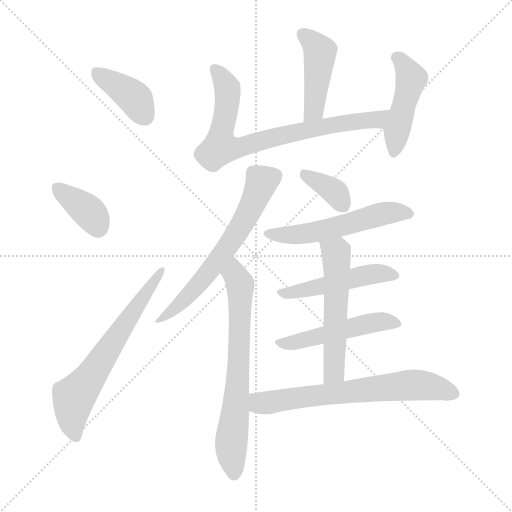
t = 0.00 s
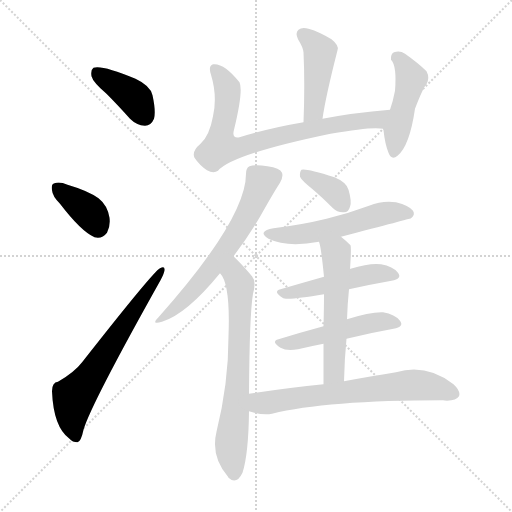
t = 1.93 s
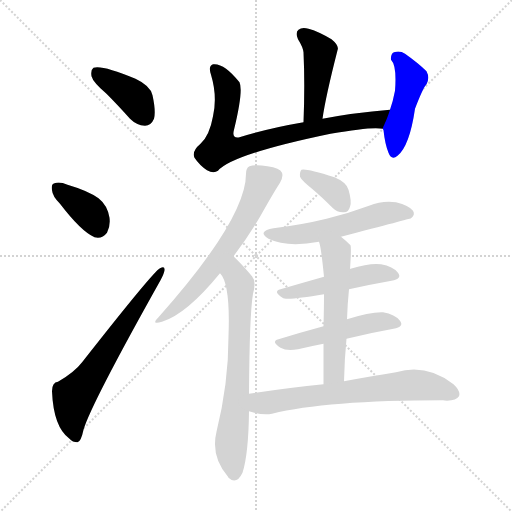
t = 3.87 s
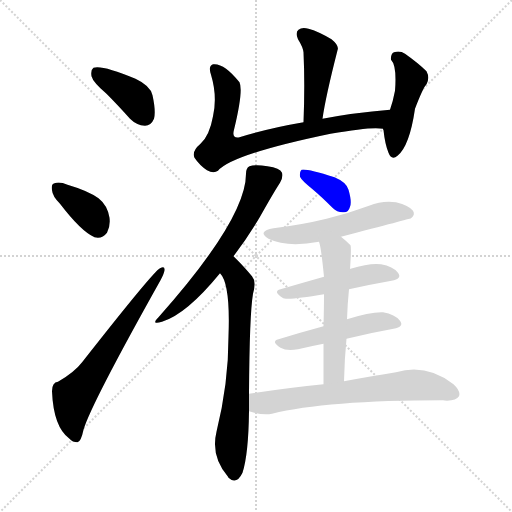
t = 5.80 s
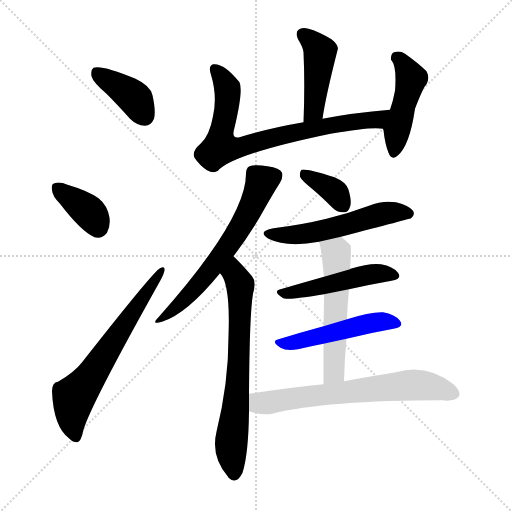
t = 7.74 s
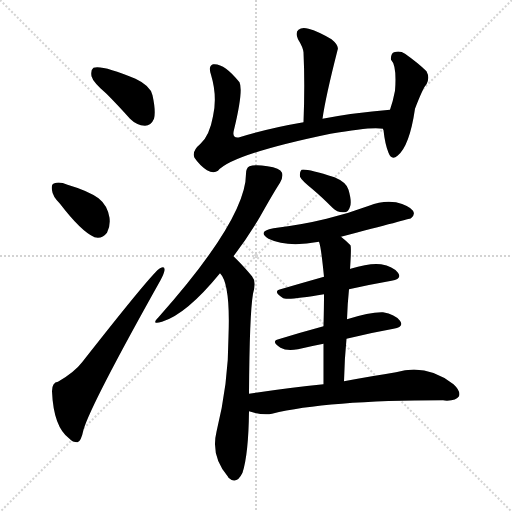
t = 9.67 s

The animated SVG that drew these frames (rendered in a browser with its animation timeline set to each time). Animation: 14 CSS @keyframes rules; one cycle of 9.67 s.

<svg version="1.1" viewBox="0 0 1024 1024" xmlns="http://www.w3.org/2000/svg">
  <g stroke="lightgray" stroke-dasharray="1,1" stroke-width="1" transform="scale(4, 4)">
    <line x1="0" y1="0" x2="256" y2="256"></line>
    <line x1="256" y1="0" x2="0" y2="256"></line>
    <line x1="128" y1="0" x2="128" y2="256"></line>
    <line x1="0" y1="128" x2="256" y2="128"></line>
  </g>
<g transform="scale(1, -1) translate(0, -900)">
   <style type="text/css">
    @keyframes keyframes0 {
      from {
       stroke: blue;
       stroke-dashoffset: 391;
       stroke-width: 128;
       }
       56% {
       animation-timing-function: step-end;
       stroke: blue;
       stroke-dashoffset: 0;
       stroke-width: 128;
       }
       to {
       stroke: black;
       stroke-width: 1024;
       }
       }
       #make-me-a-hanzi-animation-0 {
         animation: keyframes0 0.568197s both;
         animation-delay: 0.000000s;
         animation-timing-function: linear;
       }
    @keyframes keyframes1 {
      from {
       stroke: blue;
       stroke-dashoffset: 368;
       stroke-width: 128;
       }
       55% {
       animation-timing-function: step-end;
       stroke: blue;
       stroke-dashoffset: 0;
       stroke-width: 128;
       }
       to {
       stroke: black;
       stroke-width: 1024;
       }
       }
       #make-me-a-hanzi-animation-1 {
         animation: keyframes1 0.549479s both;
         animation-delay: 0.568197s;
         animation-timing-function: linear;
       }
    @keyframes keyframes2 {
      from {
       stroke: blue;
       stroke-dashoffset: 645;
       stroke-width: 128;
       }
       68% {
       animation-timing-function: step-end;
       stroke: blue;
       stroke-dashoffset: 0;
       stroke-width: 128;
       }
       to {
       stroke: black;
       stroke-width: 1024;
       }
       }
       #make-me-a-hanzi-animation-2 {
         animation: keyframes2 0.774902s both;
         animation-delay: 1.117676s;
         animation-timing-function: linear;
       }
    @keyframes keyframes3 {
      from {
       stroke: blue;
       stroke-dashoffset: 445;
       stroke-width: 128;
       }
       59% {
       animation-timing-function: step-end;
       stroke: blue;
       stroke-dashoffset: 0;
       stroke-width: 128;
       }
       to {
       stroke: black;
       stroke-width: 1024;
       }
       }
       #make-me-a-hanzi-animation-3 {
         animation: keyframes3 0.612142s both;
         animation-delay: 1.892578s;
         animation-timing-function: linear;
       }
    @keyframes keyframes4 {
      from {
       stroke: blue;
       stroke-dashoffset: 764;
       stroke-width: 128;
       }
       71% {
       animation-timing-function: step-end;
       stroke: blue;
       stroke-dashoffset: 0;
       stroke-width: 128;
       }
       to {
       stroke: black;
       stroke-width: 1024;
       }
       }
       #make-me-a-hanzi-animation-4 {
         animation: keyframes4 0.871745s both;
         animation-delay: 2.504720s;
         animation-timing-function: linear;
       }
    @keyframes keyframes5 {
      from {
       stroke: blue;
       stroke-dashoffset: 458;
       stroke-width: 128;
       }
       60% {
       animation-timing-function: step-end;
       stroke: blue;
       stroke-dashoffset: 0;
       stroke-width: 128;
       }
       to {
       stroke: black;
       stroke-width: 1024;
       }
       }
       #make-me-a-hanzi-animation-5 {
         animation: keyframes5 0.622721s both;
         animation-delay: 3.376465s;
         animation-timing-function: linear;
       }
    @keyframes keyframes6 {
      from {
       stroke: blue;
       stroke-dashoffset: 626;
       stroke-width: 128;
       }
       67% {
       animation-timing-function: step-end;
       stroke: blue;
       stroke-dashoffset: 0;
       stroke-width: 128;
       }
       to {
       stroke: black;
       stroke-width: 1024;
       }
       }
       #make-me-a-hanzi-animation-6 {
         animation: keyframes6 0.759440s both;
         animation-delay: 3.999186s;
         animation-timing-function: linear;
       }
    @keyframes keyframes7 {
      from {
       stroke: blue;
       stroke-dashoffset: 686;
       stroke-width: 128;
       }
       69% {
       animation-timing-function: step-end;
       stroke: blue;
       stroke-dashoffset: 0;
       stroke-width: 128;
       }
       to {
       stroke: black;
       stroke-width: 1024;
       }
       }
       #make-me-a-hanzi-animation-7 {
         animation: keyframes7 0.808268s both;
         animation-delay: 4.758626s;
         animation-timing-function: linear;
       }
    @keyframes keyframes8 {
      from {
       stroke: blue;
       stroke-dashoffset: 363;
       stroke-width: 128;
       }
       54% {
       animation-timing-function: step-end;
       stroke: blue;
       stroke-dashoffset: 0;
       stroke-width: 128;
       }
       to {
       stroke: black;
       stroke-width: 1024;
       }
       }
       #make-me-a-hanzi-animation-8 {
         animation: keyframes8 0.545410s both;
         animation-delay: 5.566895s;
         animation-timing-function: linear;
       }
    @keyframes keyframes9 {
      from {
       stroke: blue;
       stroke-dashoffset: 541;
       stroke-width: 128;
       }
       64% {
       animation-timing-function: step-end;
       stroke: blue;
       stroke-dashoffset: 0;
       stroke-width: 128;
       }
       to {
       stroke: black;
       stroke-width: 1024;
       }
       }
       #make-me-a-hanzi-animation-9 {
         animation: keyframes9 0.690267s both;
         animation-delay: 6.112305s;
         animation-timing-function: linear;
       }
    @keyframes keyframes10 {
      from {
       stroke: blue;
       stroke-dashoffset: 486;
       stroke-width: 128;
       }
       61% {
       animation-timing-function: step-end;
       stroke: blue;
       stroke-dashoffset: 0;
       stroke-width: 128;
       }
       to {
       stroke: black;
       stroke-width: 1024;
       }
       }
       #make-me-a-hanzi-animation-10 {
         animation: keyframes10 0.645508s both;
         animation-delay: 6.802572s;
         animation-timing-function: linear;
       }
    @keyframes keyframes11 {
      from {
       stroke: blue;
       stroke-dashoffset: 494;
       stroke-width: 128;
       }
       62% {
       animation-timing-function: step-end;
       stroke: blue;
       stroke-dashoffset: 0;
       stroke-width: 128;
       }
       to {
       stroke: black;
       stroke-width: 1024;
       }
       }
       #make-me-a-hanzi-animation-11 {
         animation: keyframes11 0.652018s both;
         animation-delay: 7.448079s;
         animation-timing-function: linear;
       }
    @keyframes keyframes12 {
      from {
       stroke: blue;
       stroke-dashoffset: 551;
       stroke-width: 128;
       }
       64% {
       animation-timing-function: step-end;
       stroke: blue;
       stroke-dashoffset: 0;
       stroke-width: 128;
       }
       to {
       stroke: black;
       stroke-width: 1024;
       }
       }
       #make-me-a-hanzi-animation-12 {
         animation: keyframes12 0.698405s both;
         animation-delay: 8.100098s;
         animation-timing-function: linear;
       }
    @keyframes keyframes13 {
      from {
       stroke: blue;
       stroke-dashoffset: 667;
       stroke-width: 128;
       }
       68% {
       animation-timing-function: step-end;
       stroke: blue;
       stroke-dashoffset: 0;
       stroke-width: 128;
       }
       to {
       stroke: black;
       stroke-width: 1024;
       }
       }
       #make-me-a-hanzi-animation-13 {
         animation: keyframes13 0.792806s both;
         animation-delay: 8.798503s;
         animation-timing-function: linear;
       }
</style>
<path d="M 213.0 712.5 Q 235.0 690.5 260.0 662.5 Q 273.0 649.5 290.0 648.5 Q 302.0 648.5 308.0 662.5 Q 312.0 677.5 305.0 709.5 Q 301.0 728.5 271.0 742.5 Q 204.0 770.5 187.0 764.5 Q 181.0 760.5 183.0 747.5 Q 186.0 735.5 213.0 712.5 Z" fill="lightgray"></path> 
<path d="M 120.0 492.5 Q 162.0 437.5 189.0 425.5 Q 204.0 421.5 214.0 434.5 Q 221.0 447.5 219.0 464.5 Q 215.0 489.5 197.0 503.5 Q 176.0 518.5 135.0 530.5 Q 119.0 537.5 109.0 533.5 Q 102.0 532.5 104.0 519.5 Q 105.0 507.5 120.0 492.5 Z" fill="lightgray"></path> 
<path d="M 116.0 136.5 Q 104.0 135.5 104.0 117.5 Q 107.0 45.5 139.0 22.5 Q 145.0 15.5 155.0 15.5 Q 162.0 16.5 167.0 40.5 Q 182.0 91.5 321.0 339.5 Q 328.0 352.5 329.0 359.5 Q 330.0 369.5 320.0 363.5 Q 307.0 357.5 165.0 176.5 Q 149.0 155.5 116.0 136.5 Z" fill="lightgray"></path> 
<path d="M 645.0 662.5 Q 651.0 705.5 675.0 799.5 Q 679.0 808.5 663.0 821.5 Q 636.0 837.5 617.0 842.5 Q 604.0 846.5 597.0 840.5 Q 590.0 834.5 596.0 821.5 Q 606.0 805.5 607.0 795.5 Q 610.0 731.5 607.0 655.5 C 606.0 625.5 641.0 632.5 645.0 662.5 Z" fill="lightgray"></path> 
<path d="M 780.0 680.5 Q 707.0 674.5 645.0 662.5 L 607.0 655.5 Q 537.0 643.5 479.0 625.5 Q 463.0 622.5 468.0 640.5 Q 487.0 718.5 479.0 735.5 Q 448.0 774.5 426.0 771.5 Q 416.0 768.5 422.0 750.5 Q 435.0 707.5 426.0 667.5 Q 419.0 628.5 401.0 612.5 Q 383.0 597.5 389.0 584.5 Q 399.0 569.5 414.0 559.5 Q 427.0 552.5 436.0 558.5 Q 464.0 591.5 661.0 632.5 Q 745.0 647.5 766.0 642.5 C 796.0 640.5 810.0 683.5 780.0 680.5 Z" fill="lightgray"></path> 
<path d="M 766.0 642.5 Q 766.0 641.5 767.0 639.5 Q 770.0 611.5 777.0 594.5 Q 783.0 578.5 795.0 588.5 Q 819.0 607.5 830.0 682.5 Q 846.0 724.5 853.0 731.5 Q 860.0 744.5 853.0 757.5 Q 837.0 773.5 810.0 792.5 Q 800.0 799.5 788.0 795.5 Q 781.0 792.5 782.0 780.5 Q 794.0 768.5 790.0 718.5 Q 786.0 697.5 780.0 680.5 C 771.0 652.5 765.0 645.5 766.0 642.5 Z" fill="lightgray"></path> 
<path d="M 467.0 387.5 Q 497.0 427.5 520.0 466.5 Q 547.0 514.5 560.0 534.5 Q 567.0 546.5 564.0 554.5 Q 560.0 564.5 535.0 567.5 Q 510.0 571.5 499.0 567.5 Q 492.0 564.5 492.0 552.5 Q 492.0 462.5 317.0 265.5 Q 301.0 249.5 324.0 256.5 Q 373.0 271.5 440.0 353.5 L 467.0 387.5 Z" fill="lightgray"></path> 
<path d="M 498.0 112.5 Q 499.0 271.5 506.0 312.5 Q 513.0 337.5 504.0 347.5 Q 488.0 366.5 475.0 379.5 L 467.0 387.5 C 446.0 408.5 424.0 379.5 440.0 353.5 Q 461.0 332.5 457.0 227.5 Q 457.0 133.5 433.0 36.5 Q 421.0 -12.5 456.0 -53.5 L 457.0 -55.5 Q 473.0 -70.5 485.0 -45.5 Q 497.0 -8.5 498.0 77.5 L 498.0 112.5 Z" fill="lightgray"></path> 
<path d="M 624.0 522.5 Q 643.0 506.5 665.0 484.5 Q 675.0 474.5 688.0 475.5 Q 697.0 475.5 700.0 486.5 Q 704.0 496.5 697.0 520.5 Q 693.0 535.5 669.0 545.5 Q 612.0 563.5 603.0 560.5 Q 599.0 556.5 600.0 546.5 Q 603.0 539.5 624.0 522.5 Z" fill="lightgray"></path> 
<path d="M 682.0 426.5 Q 820.0 462.5 822.0 463.5 Q 831.0 470.5 826.0 478.5 Q 819.0 488.5 792.0 495.5 Q 765.0 499.5 738.0 488.5 Q 698.0 473.5 653.0 462.5 Q 604.0 450.5 547.0 443.5 Q 513.0 437.5 537.0 422.5 Q 574.0 404.5 638.0 416.5 L 682.0 426.5 Z" fill="lightgray"></path> 
<path d="M 698.0 321.5 Q 743.0 331.5 783.0 338.5 Q 805.0 342.5 796.0 354.5 Q 786.0 367.5 762.0 371.5 Q 740.0 374.5 701.0 362.5 Q 700.0 362.5 700.0 361.5 L 648.0 346.5 Q 602.0 333.5 561.0 321.5 Q 545.0 317.5 565.0 304.5 Q 572.0 298.5 648.0 311.5 L 698.0 321.5 Z" fill="lightgray"></path> 
<path d="M 693.0 222.5 Q 742.0 234.5 787.0 242.5 Q 809.0 246.5 800.0 258.5 Q 790.0 271.5 766.0 275.5 Q 741.0 276.5 694.0 261.5 L 647.0 247.5 Q 599.0 234.5 557.0 221.5 Q 541.0 217.5 561.0 204.5 Q 573.0 197.5 596.0 201.5 Q 621.0 207.5 647.0 212.5 L 693.0 222.5 Z" fill="lightgray"></path> 
<path d="M 688.0 137.5 Q 689.0 182.5 693.0 222.5 L 694.0 261.5 Q 695.0 292.5 698.0 321.5 L 700.0 361.5 Q 703.0 404.5 701.0 409.5 Q 691.0 419.5 682.0 426.5 C 659.0 445.5 631.0 445.5 638.0 416.5 Q 642.0 407.5 648.0 346.5 L 648.0 311.5 Q 648.0 286.5 647.0 247.5 L 647.0 212.5 Q 647.0 176.5 647.0 131.5 C 647.0 101.5 687.0 107.5 688.0 137.5 Z" fill="lightgray"></path> 
<path d="M 647.0 131.5 Q 577.0 124.5 498.0 112.5 C 468.0 108.5 469.0 85.5 498.0 77.5 Q 526.0 68.5 544.0 72.5 Q 652.0 99.5 886.0 99.5 Q 889.0 99.5 894.0 98.5 Q 913.0 99.5 918.0 107.5 Q 922.0 117.5 907.0 131.5 Q 853.0 173.5 792.0 155.5 Q 747.0 148.5 688.0 137.5 L 647.0 131.5 Z" fill="lightgray"></path> 
      <clipPath id="make-me-a-hanzi-clip-0">
      <path d="M 213.0 712.5 Q 235.0 690.5 260.0 662.5 Q 273.0 649.5 290.0 648.5 Q 302.0 648.5 308.0 662.5 Q 312.0 677.5 305.0 709.5 Q 301.0 728.5 271.0 742.5 Q 204.0 770.5 187.0 764.5 Q 181.0 760.5 183.0 747.5 Q 186.0 735.5 213.0 712.5 Z" fill="lightgray"></path>
      </clipPath>
      <path clip-path="url(#make-me-a-hanzi-clip-0)" d="M 192.0 757.5 L 263.0 709.5 L 289.0 667.5 " fill="none" id="make-me-a-hanzi-animation-0" stroke-dasharray="263 526" stroke-linecap="round"></path>

      <clipPath id="make-me-a-hanzi-clip-1">
      <path d="M 120.0 492.5 Q 162.0 437.5 189.0 425.5 Q 204.0 421.5 214.0 434.5 Q 221.0 447.5 219.0 464.5 Q 215.0 489.5 197.0 503.5 Q 176.0 518.5 135.0 530.5 Q 119.0 537.5 109.0 533.5 Q 102.0 532.5 104.0 519.5 Q 105.0 507.5 120.0 492.5 Z" fill="lightgray"></path>
      </clipPath>
      <path clip-path="url(#make-me-a-hanzi-clip-1)" d="M 116.0 523.5 L 179.0 475.5 L 195.0 446.5 " fill="none" id="make-me-a-hanzi-animation-1" stroke-dasharray="240 480" stroke-linecap="round"></path>

      <clipPath id="make-me-a-hanzi-clip-2">
      <path d="M 116.0 136.5 Q 104.0 135.5 104.0 117.5 Q 107.0 45.5 139.0 22.5 Q 145.0 15.5 155.0 15.5 Q 162.0 16.5 167.0 40.5 Q 182.0 91.5 321.0 339.5 Q 328.0 352.5 329.0 359.5 Q 330.0 369.5 320.0 363.5 Q 307.0 357.5 165.0 176.5 Q 149.0 155.5 116.0 136.5 Z" fill="lightgray"></path>
      </clipPath>
      <path clip-path="url(#make-me-a-hanzi-clip-2)" d="M 152.0 24.5 L 144.0 57.5 L 148.0 106.5 L 323.0 357.5 " fill="none" id="make-me-a-hanzi-animation-2" stroke-dasharray="517 1034" stroke-linecap="round"></path>

      <clipPath id="make-me-a-hanzi-clip-3">
      <path d="M 645.0 662.5 Q 651.0 705.5 675.0 799.5 Q 679.0 808.5 663.0 821.5 Q 636.0 837.5 617.0 842.5 Q 604.0 846.5 597.0 840.5 Q 590.0 834.5 596.0 821.5 Q 606.0 805.5 607.0 795.5 Q 610.0 731.5 607.0 655.5 C 606.0 625.5 641.0 632.5 645.0 662.5 Z" fill="lightgray"></path>
      </clipPath>
      <path clip-path="url(#make-me-a-hanzi-clip-3)" d="M 606.0 831.5 L 641.0 796.5 L 627.0 679.5 L 612.0 663.5 " fill="none" id="make-me-a-hanzi-animation-3" stroke-dasharray="317 634" stroke-linecap="round"></path>

      <clipPath id="make-me-a-hanzi-clip-4">
      <path d="M 780.0 680.5 Q 707.0 674.5 645.0 662.5 L 607.0 655.5 Q 537.0 643.5 479.0 625.5 Q 463.0 622.5 468.0 640.5 Q 487.0 718.5 479.0 735.5 Q 448.0 774.5 426.0 771.5 Q 416.0 768.5 422.0 750.5 Q 435.0 707.5 426.0 667.5 Q 419.0 628.5 401.0 612.5 Q 383.0 597.5 389.0 584.5 Q 399.0 569.5 414.0 559.5 Q 427.0 552.5 436.0 558.5 Q 464.0 591.5 661.0 632.5 Q 745.0 647.5 766.0 642.5 C 796.0 640.5 810.0 683.5 780.0 680.5 Z" fill="lightgray"></path>
      </clipPath>
      <path clip-path="url(#make-me-a-hanzi-clip-4)" d="M 430.0 761.5 L 454.0 726.5 L 456.0 712.5 L 441.0 605.5 L 486.0 606.5 L 629.0 643.5 L 754.0 660.5 L 772.0 676.5 " fill="none" id="make-me-a-hanzi-animation-4" stroke-dasharray="636 1272" stroke-linecap="round"></path>

      <clipPath id="make-me-a-hanzi-clip-5">
      <path d="M 766.0 642.5 Q 766.0 641.5 767.0 639.5 Q 770.0 611.5 777.0 594.5 Q 783.0 578.5 795.0 588.5 Q 819.0 607.5 830.0 682.5 Q 846.0 724.5 853.0 731.5 Q 860.0 744.5 853.0 757.5 Q 837.0 773.5 810.0 792.5 Q 800.0 799.5 788.0 795.5 Q 781.0 792.5 782.0 780.5 Q 794.0 768.5 790.0 718.5 Q 786.0 697.5 780.0 680.5 C 771.0 652.5 765.0 645.5 766.0 642.5 Z" fill="lightgray"></path>
      </clipPath>
      <path clip-path="url(#make-me-a-hanzi-clip-5)" d="M 795.0 784.5 L 822.0 742.5 L 794.0 641.5 L 787.0 594.5 " fill="none" id="make-me-a-hanzi-animation-5" stroke-dasharray="330 660" stroke-linecap="round"></path>

      <clipPath id="make-me-a-hanzi-clip-6">
      <path d="M 467.0 387.5 Q 497.0 427.5 520.0 466.5 Q 547.0 514.5 560.0 534.5 Q 567.0 546.5 564.0 554.5 Q 560.0 564.5 535.0 567.5 Q 510.0 571.5 499.0 567.5 Q 492.0 564.5 492.0 552.5 Q 492.0 462.5 317.0 265.5 Q 301.0 249.5 324.0 256.5 Q 373.0 271.5 440.0 353.5 L 467.0 387.5 Z" fill="lightgray"></path>
      </clipPath>
      <path clip-path="url(#make-me-a-hanzi-clip-6)" d="M 551.0 549.5 L 523.0 535.5 L 489.0 459.5 L 419.0 357.5 L 373.0 304.5 L 326.0 265.5 " fill="none" id="make-me-a-hanzi-animation-6" stroke-dasharray="498 996" stroke-linecap="round"></path>

      <clipPath id="make-me-a-hanzi-clip-7">
      <path d="M 498.0 112.5 Q 499.0 271.5 506.0 312.5 Q 513.0 337.5 504.0 347.5 Q 488.0 366.5 475.0 379.5 L 467.0 387.5 C 446.0 408.5 424.0 379.5 440.0 353.5 Q 461.0 332.5 457.0 227.5 Q 457.0 133.5 433.0 36.5 Q 421.0 -12.5 456.0 -53.5 L 457.0 -55.5 Q 473.0 -70.5 485.0 -45.5 Q 497.0 -8.5 498.0 77.5 L 498.0 112.5 Z" fill="lightgray"></path>
      </clipPath>
      <path clip-path="url(#make-me-a-hanzi-clip-7)" d="M 466.0 378.5 L 480.0 331.5 L 476.0 124.5 L 462.0 12.5 L 468.0 -48.5 " fill="none" id="make-me-a-hanzi-animation-7" stroke-dasharray="558 1116" stroke-linecap="round"></path>

      <clipPath id="make-me-a-hanzi-clip-8">
      <path d="M 624.0 522.5 Q 643.0 506.5 665.0 484.5 Q 675.0 474.5 688.0 475.5 Q 697.0 475.5 700.0 486.5 Q 704.0 496.5 697.0 520.5 Q 693.0 535.5 669.0 545.5 Q 612.0 563.5 603.0 560.5 Q 599.0 556.5 600.0 546.5 Q 603.0 539.5 624.0 522.5 Z" fill="lightgray"></path>
      </clipPath>
      <path clip-path="url(#make-me-a-hanzi-clip-8)" d="M 606.0 552.5 L 666.0 518.5 L 688.0 487.5 " fill="none" id="make-me-a-hanzi-animation-8" stroke-dasharray="235 470" stroke-linecap="round"></path>

      <clipPath id="make-me-a-hanzi-clip-9">
      <path d="M 682.0 426.5 Q 820.0 462.5 822.0 463.5 Q 831.0 470.5 826.0 478.5 Q 819.0 488.5 792.0 495.5 Q 765.0 499.5 738.0 488.5 Q 698.0 473.5 653.0 462.5 Q 604.0 450.5 547.0 443.5 Q 513.0 437.5 537.0 422.5 Q 574.0 404.5 638.0 416.5 L 682.0 426.5 Z" fill="lightgray"></path>
      </clipPath>
      <path clip-path="url(#make-me-a-hanzi-clip-9)" d="M 539.0 434.5 L 569.0 429.5 L 626.0 434.5 L 763.0 472.5 L 818.0 472.5 " fill="none" id="make-me-a-hanzi-animation-9" stroke-dasharray="413 826" stroke-linecap="round"></path>

      <clipPath id="make-me-a-hanzi-clip-10">
      <path d="M 698.0 321.5 Q 743.0 331.5 783.0 338.5 Q 805.0 342.5 796.0 354.5 Q 786.0 367.5 762.0 371.5 Q 740.0 374.5 701.0 362.5 Q 700.0 362.5 700.0 361.5 L 648.0 346.5 Q 602.0 333.5 561.0 321.5 Q 545.0 317.5 565.0 304.5 Q 572.0 298.5 648.0 311.5 L 698.0 321.5 Z" fill="lightgray"></path>
      </clipPath>
      <path clip-path="url(#make-me-a-hanzi-clip-10)" d="M 562.0 312.5 L 634.0 323.5 L 755.0 353.5 L 787.0 348.5 " fill="none" id="make-me-a-hanzi-animation-10" stroke-dasharray="358 716" stroke-linecap="round"></path>

      <clipPath id="make-me-a-hanzi-clip-11">
      <path d="M 693.0 222.5 Q 742.0 234.5 787.0 242.5 Q 809.0 246.5 800.0 258.5 Q 790.0 271.5 766.0 275.5 Q 741.0 276.5 694.0 261.5 L 647.0 247.5 Q 599.0 234.5 557.0 221.5 Q 541.0 217.5 561.0 204.5 Q 573.0 197.5 596.0 201.5 Q 621.0 207.5 647.0 212.5 L 693.0 222.5 Z" fill="lightgray"></path>
      </clipPath>
      <path clip-path="url(#make-me-a-hanzi-clip-11)" d="M 558.0 212.5 L 588.0 214.5 L 751.0 255.5 L 791.0 252.5 " fill="none" id="make-me-a-hanzi-animation-11" stroke-dasharray="366 732" stroke-linecap="round"></path>

      <clipPath id="make-me-a-hanzi-clip-12">
      <path d="M 688.0 137.5 Q 689.0 182.5 693.0 222.5 L 694.0 261.5 Q 695.0 292.5 698.0 321.5 L 700.0 361.5 Q 703.0 404.5 701.0 409.5 Q 691.0 419.5 682.0 426.5 C 659.0 445.5 631.0 445.5 638.0 416.5 Q 642.0 407.5 648.0 346.5 L 648.0 311.5 Q 648.0 286.5 647.0 247.5 L 647.0 212.5 Q 647.0 176.5 647.0 131.5 C 647.0 101.5 687.0 107.5 688.0 137.5 Z" fill="lightgray"></path>
      </clipPath>
      <path clip-path="url(#make-me-a-hanzi-clip-12)" d="M 646.0 415.5 L 672.0 394.5 L 674.0 372.5 L 669.0 160.5 L 653.0 138.5 " fill="none" id="make-me-a-hanzi-animation-12" stroke-dasharray="423 846" stroke-linecap="round"></path>

      <clipPath id="make-me-a-hanzi-clip-13">
      <path d="M 647.0 131.5 Q 577.0 124.5 498.0 112.5 C 468.0 108.5 469.0 85.5 498.0 77.5 Q 526.0 68.5 544.0 72.5 Q 652.0 99.5 886.0 99.5 Q 889.0 99.5 894.0 98.5 Q 913.0 99.5 918.0 107.5 Q 922.0 117.5 907.0 131.5 Q 853.0 173.5 792.0 155.5 Q 747.0 148.5 688.0 137.5 L 647.0 131.5 Z" fill="lightgray"></path>
      </clipPath>
      <path clip-path="url(#make-me-a-hanzi-clip-13)" d="M 507.0 106.5 L 517.0 95.5 L 535.0 94.5 L 829.0 130.5 L 862.0 127.5 L 908.0 112.5 " fill="none" id="make-me-a-hanzi-animation-13" stroke-dasharray="539 1078" stroke-linecap="round"></path>

</g>
</svg>
